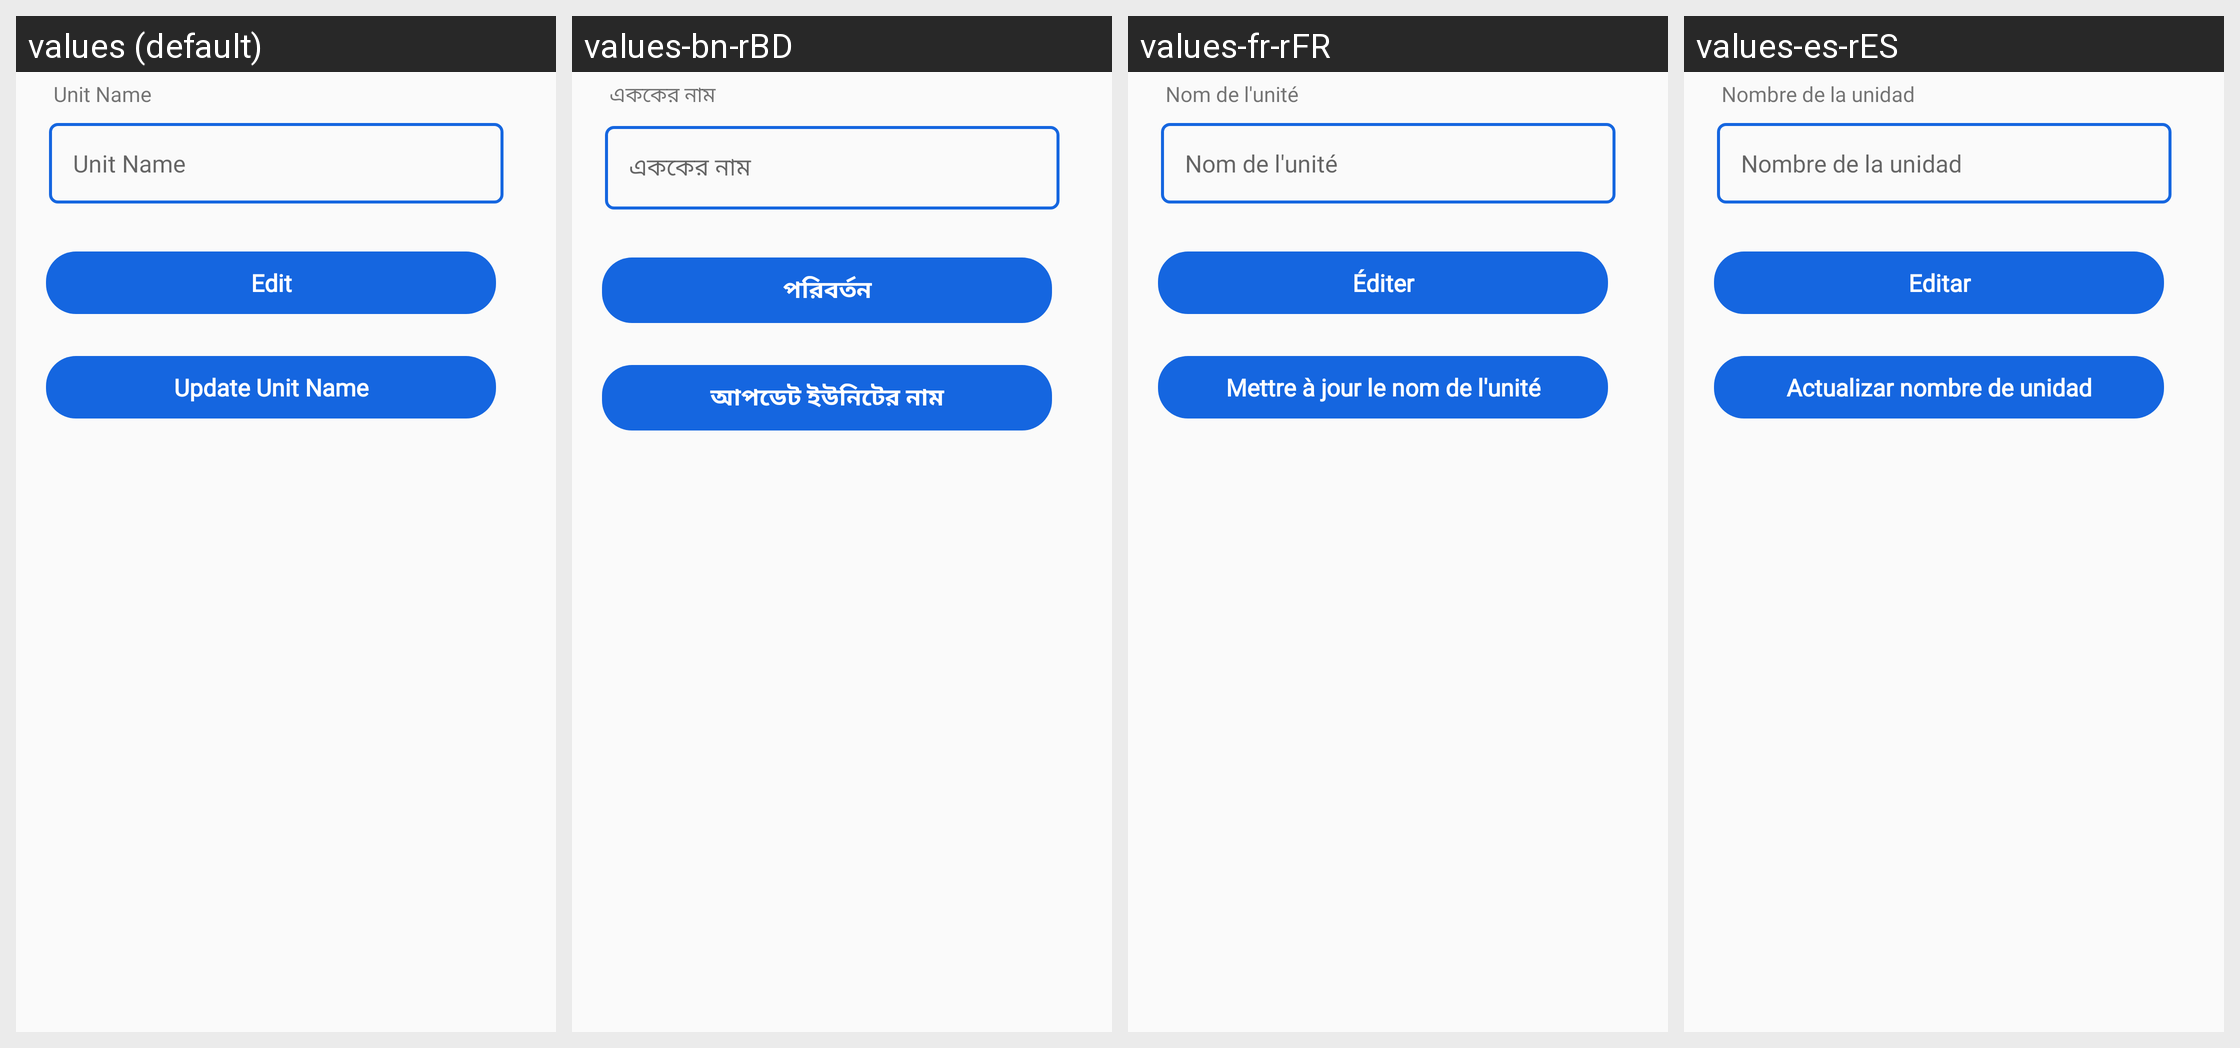

Here is an Android app screen in its default locale and in the app's own translations. Write out the translated-string differences for the strings that appear on this screen.
Android screen res/layout/activity_edit_unit.xml rendered under 4 locales, left to right: values (default), values-bn-rBD, values-fr-rFR, values-es-rES. Device: Nexus 5 (rendered at 1080×1920; each locale shown at half size, 540×960, under a caption strip naming it); theme AppTheme.
Strings drawn on this screen, with the default value and each locale's value (text and hints the layout hard-codes, and strings that could not be matched under every locale, appear in the picture but are not listed):

unit_name
  values: Unit Name
  values-bn-rBD: এককের নাম
  values-fr-rFR: Nom de l'unité
  values-es-rES: Nombre de la unidad

edit
  values: Edit
  values-bn-rBD: পরিবর্তন
  values-fr-rFR: Éditer
  values-es-rES: Editar

update_unit_name
  values: Update Unit Name
  values-bn-rBD: আপডেট ইউনিটের নাম
  values-fr-rFR: Mettre à jour le nom de l'unité
  values-es-rES: Actualizar nombre de unidad
